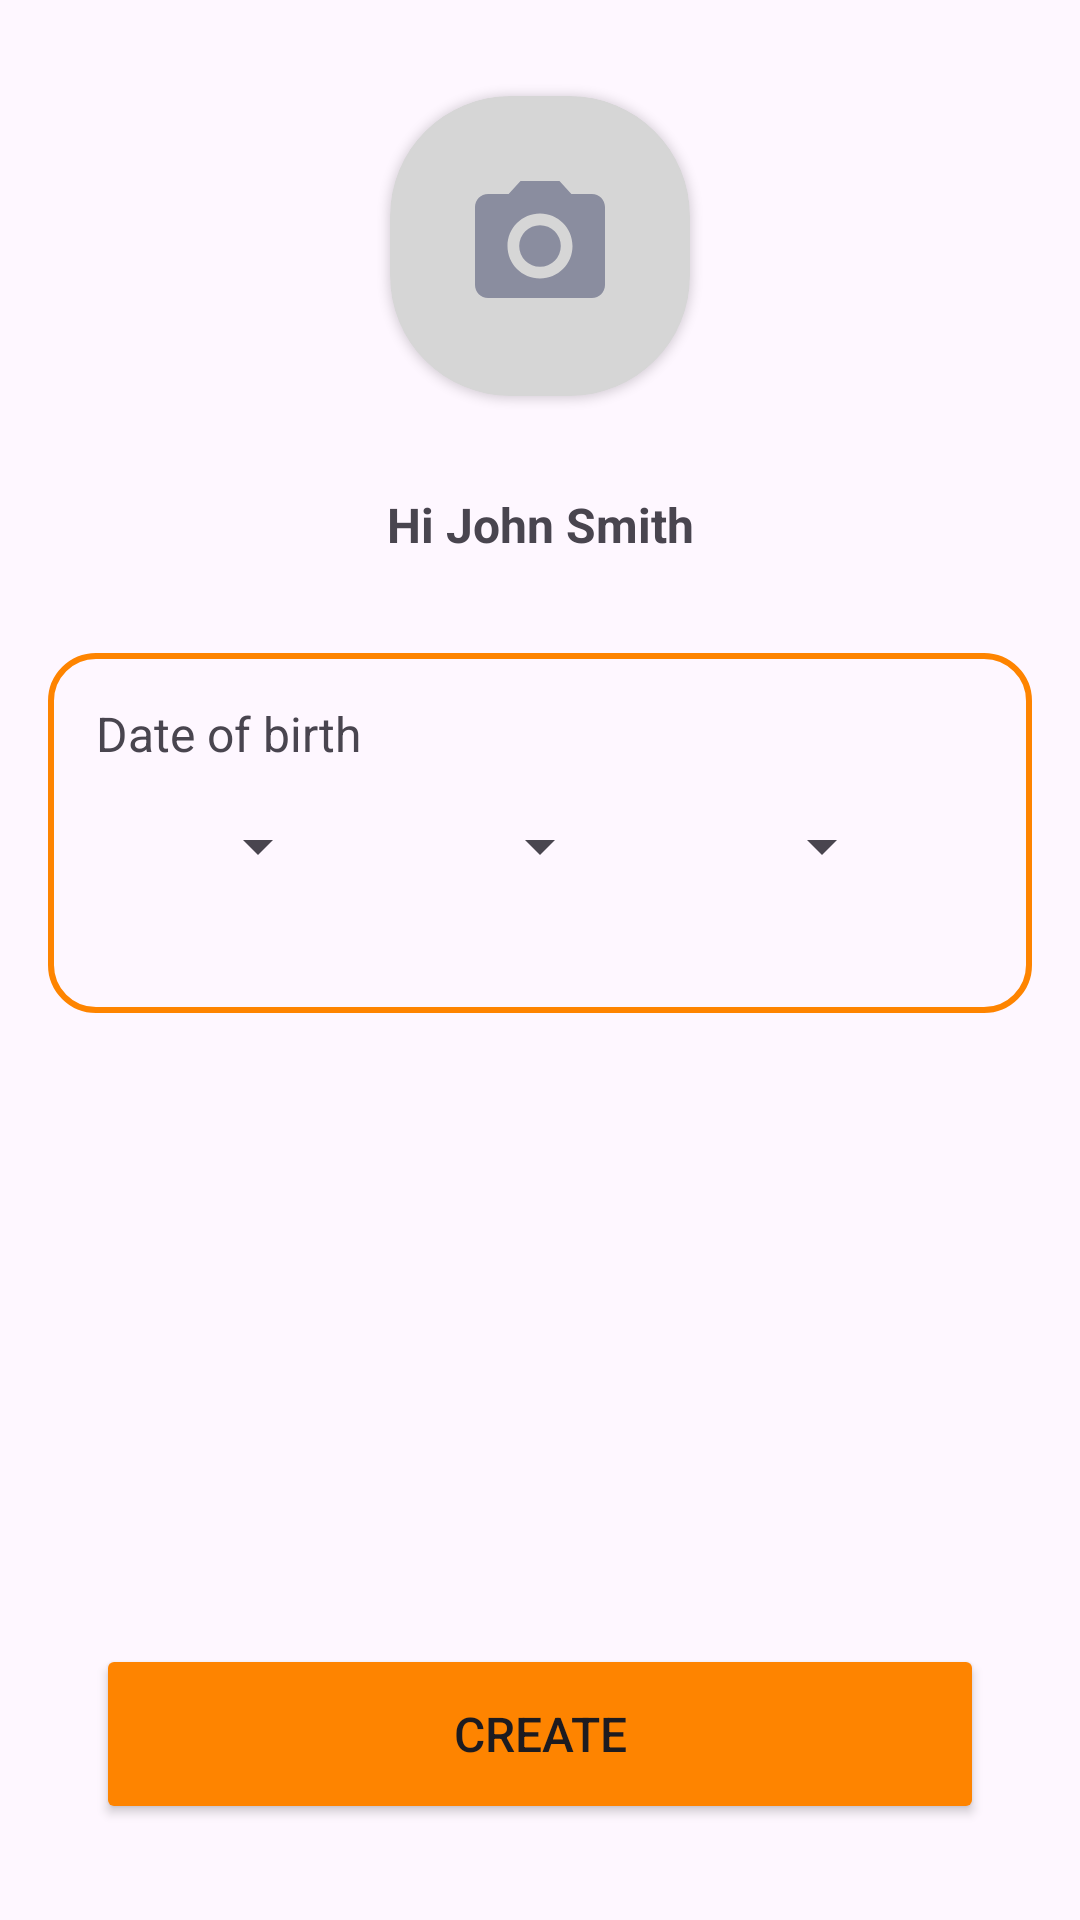

Android layout source for this screen:
<!-- AndroidManifest.xml: application theme Theme.WiTaskApp -->
<!-- res/layout/fragment_date.xml -->
<layout xmlns:tools="http://schemas.android.com/tools"
    xmlns:android="http://schemas.android.com/apk/res/android"
    xmlns:app="http://schemas.android.com/apk/res-auto">

    <androidx.constraintlayout.widget.ConstraintLayout
        android:layout_width="match_parent"
        android:layout_height="match_parent"
        tools:context=".RegistrationFragment">

        <androidx.cardview.widget.CardView
            android:id="@+id/cardView3"
            android:layout_width="100dp"
            android:layout_height="100dp"
            android:layout_marginTop="32dp"
            app:cardBackgroundColor="#D6D6D6"
            app:cardCornerRadius="40dp"
            app:layout_constraintEnd_toEndOf="parent"
            app:layout_constraintStart_toStartOf="parent"
            app:layout_constraintTop_toTopOf="parent">

            <ImageView
                android:id="@+id/photo"
                android:layout_width="100dp"
                android:layout_height="100dp"
                android:padding="24dp"
                android:scaleType="centerCrop"
                android:src="@drawable/baseline_photo_camera_24"
                app:layout_constraintEnd_toEndOf="parent"
                app:layout_constraintStart_toStartOf="parent"
                app:layout_constraintTop_toTopOf="parent" />
        </androidx.cardview.widget.CardView>

        <TextView
            android:id="@+id/textView"
            android:layout_width="wrap_content"
            android:layout_height="wrap_content"
            android:layout_marginTop="32dp"
            android:text="Hi John Smith"
            android:textSize="16sp"
            android:textStyle="bold"
            app:layout_constraintEnd_toEndOf="@+id/cardView3"
            app:layout_constraintStart_toStartOf="@+id/cardView3"
            app:layout_constraintTop_toBottomOf="@+id/cardView3" />

        <Button
            android:id="@+id/button"
            android:layout_width="0dp"
            android:layout_height="60dp"
            android:layout_marginStart="32dp"
            android:layout_marginEnd="32dp"
            android:layout_marginBottom="32dp"
            android:backgroundTint="#FE8400"
            android:padding="4dp"
            android:text="Create"
            android:textSize="16sp"
            app:layout_constraintBottom_toBottomOf="parent"
            app:layout_constraintEnd_toEndOf="parent"
            app:layout_constraintStart_toStartOf="parent" />

        <ImageView
            android:id="@+id/imageView"
            android:layout_width="0dp"
            android:layout_height="120dp"
            android:layout_marginStart="16dp"
            android:layout_marginTop="32dp"
            android:layout_marginEnd="16dp"
            android:src="@drawable/corner"
            app:layout_constraintEnd_toEndOf="parent"
            app:layout_constraintStart_toStartOf="parent"
            app:layout_constraintTop_toBottomOf="@+id/textView" />

        <Spinner
            android:id="@+id/day"
            android:layout_width="wrap_content"
            android:layout_height="wrap_content"
            android:dropDownSelector="@drawable/baseline_keyboard_arrow_down_24"
            app:layout_constraintBottom_toBottomOf="@+id/imageView"
            app:layout_constraintEnd_toStartOf="@+id/month"
            app:layout_constraintHorizontal_bias="0.5"
            app:layout_constraintStart_toEndOf="@+id/imageView"
            app:layout_constraintStart_toStartOf="@+id/imageView"
            app:layout_constraintTop_toBottomOf="@+id/textView2"
            app:layout_constraintVertical_bias="0.25" />

        <Spinner
            android:id="@+id/month"
            android:layout_width="wrap_content"
            android:layout_height="wrap_content"
            android:dropDownSelector="@drawable/baseline_keyboard_arrow_down_24"
            app:layout_constraintBottom_toBottomOf="@+id/imageView"
            app:layout_constraintEnd_toStartOf="@+id/year"
            app:layout_constraintHorizontal_bias="0.5"
            app:layout_constraintStart_toEndOf="@+id/day"
            app:layout_constraintTop_toBottomOf="@+id/textView2"
            app:layout_constraintVertical_bias="0.25" />

        <Spinner
            android:id="@+id/year"
            android:layout_width="wrap_content"
            android:layout_height="wrap_content"
            android:dropDownSelector="@drawable/baseline_keyboard_arrow_down_24"
            app:layout_constraintBottom_toBottomOf="@+id/imageView"
            app:layout_constraintEnd_toEndOf="@+id/imageView"
            app:layout_constraintHorizontal_bias="0.5"
            app:layout_constraintStart_toEndOf="@+id/month"
            app:layout_constraintTop_toBottomOf="@+id/textView2"
            app:layout_constraintVertical_bias="0.25" />

        <TextView
            android:id="@+id/textView2"
            android:layout_width="wrap_content"
            android:layout_height="wrap_content"
            android:layout_marginStart="16dp"
            android:layout_marginTop="16dp"
            android:text="Date of birth"
            android:textSize="16sp"
            app:layout_constraintStart_toStartOf="@+id/imageView"
            app:layout_constraintTop_toTopOf="@+id/imageView" />
    </androidx.constraintlayout.widget.ConstraintLayout>
</layout>
<!-- resources referenced by this layout -->
<resources>
  <!-- drawable baseline_photo_camera_24 (drawable) -->
  <vector android:height="24dp" android:tint="#8A8D9F"
      android:viewportHeight="24" android:viewportWidth="24"
      android:width="24dp" xmlns:android="http://schemas.android.com/apk/res/android">
      <path android:fillColor="@android:color/white" android:pathData="M12,12m-3.2,0a3.2,3.2 0,1 1,6.4 0a3.2,3.2 0,1 1,-6.4 0"/>
      <path android:fillColor="@android:color/white" android:pathData="M9,2L7.17,4L4,4c-1.1,0 -2,0.9 -2,2v12c0,1.1 0.9,2 2,2h16c1.1,0 2,-0.9 2,-2L22,6c0,-1.1 -0.9,-2 -2,-2h-3.17L15,2L9,2zM12,17c-2.76,0 -5,-2.24 -5,-5s2.24,-5 5,-5 5,2.24 5,5 -2.24,5 -5,5z"/>
  </vector>
  <!-- drawable corner (drawable) -->
  <?xml version="1.0" encoding="utf-8"?>
  <shape xmlns:android="http://schemas.android.com/apk/res/android">
      <stroke android:color="#FE8400" android:width="2dp"/>
      <corners android:radius="15dp"/>
  </shape>
  <style name="Theme.WiTaskApp" parent="Base.Theme.WiTaskApp" />
  <style name="Base.Theme.WiTaskApp" parent="Theme.Material3.DayNight.NoActionBar">
          
          
          <item name="colorPrimary">@color/orange</item>
      </style>
  <color name="orange">#FE8400</color>
</resources>
